Run: headless pygame with SDL's dummy video driver; simulated clock (each Clock.tick advances the game by its frame time, no real sleeping); random seed 0; keys injected as events and as key.get_pressed() state; mouse plan: one left click at the window centre at the start of phase 2, then a move to the lower-right quarter at the start of phase 3.
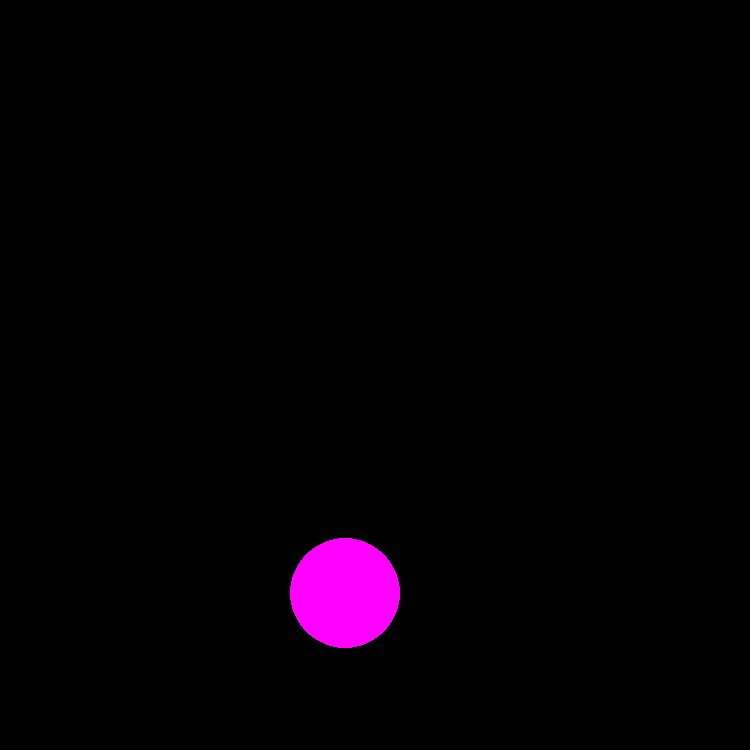
Frame 1 of 4 · flips 1–60 · no input
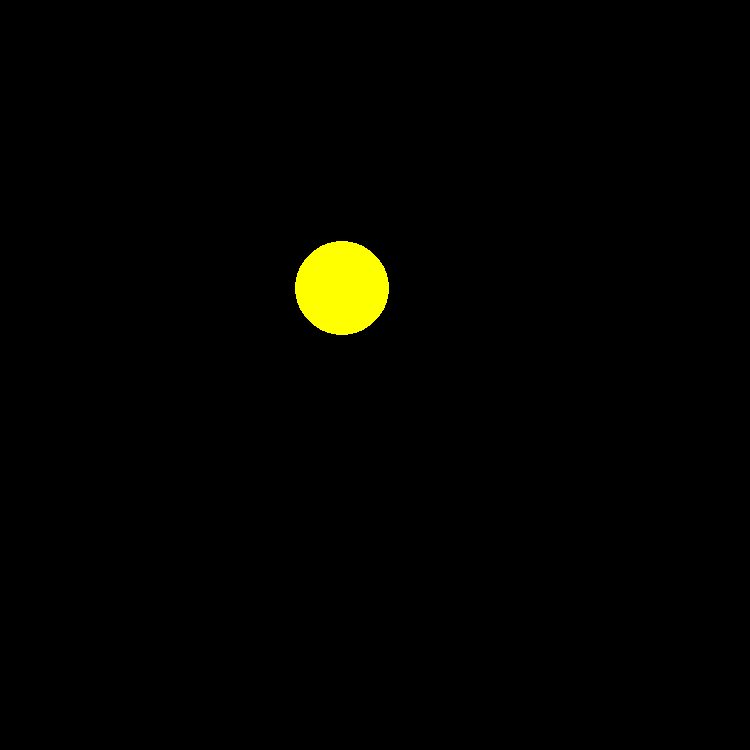
Frame 2 of 4 · flips 61–180 · clicked the window centre · tapped SPACE, RETURN · held RIGHT (→), D
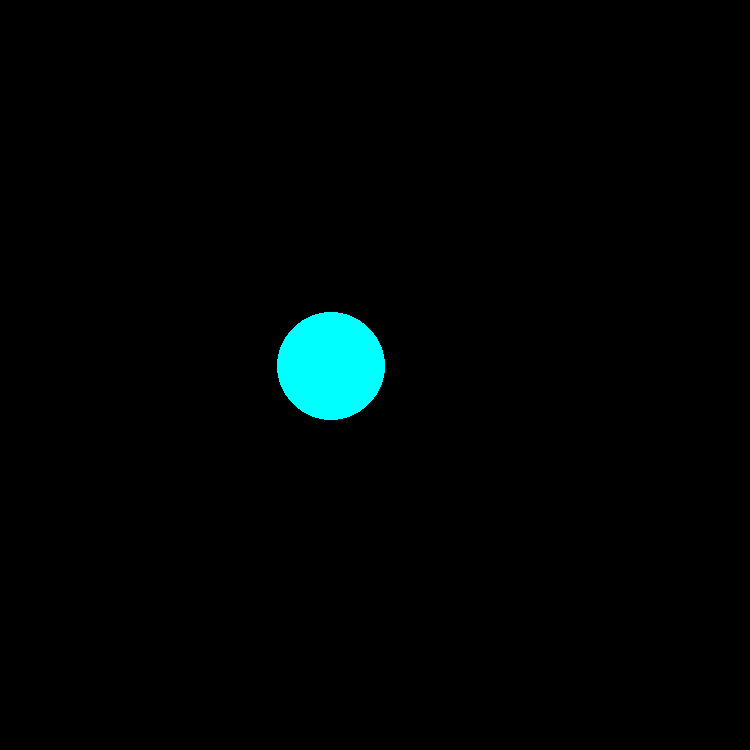
Frame 3 of 4 · flips 181–300 · moved the mouse to the lower-right quarter · held DOWN (↓), S
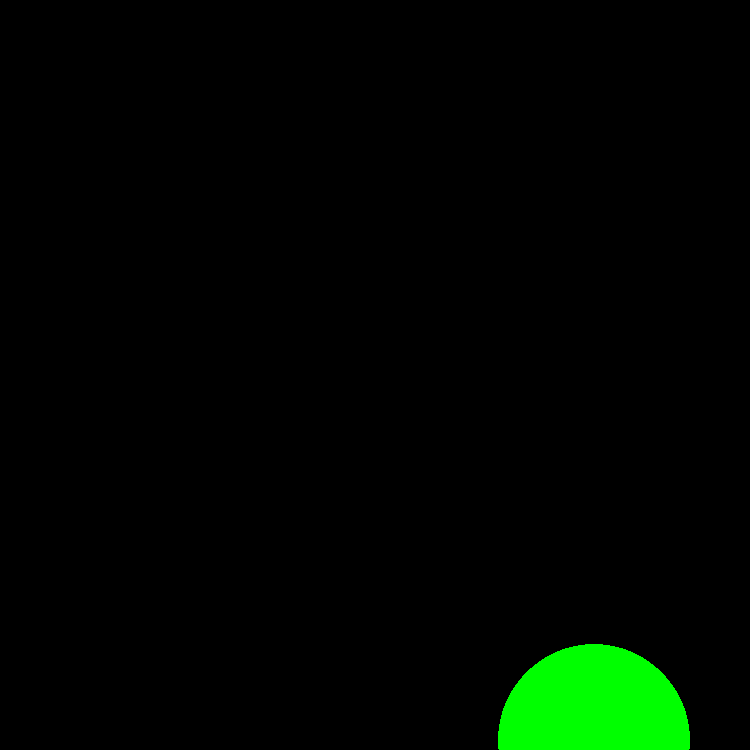
Frame 4 of 4 · flips 301–420 · held LEFT (←), A, UP (↑), W

The pygame program that drew these frames:

import pygame
from pygame.draw import *
from random import randint
pygame.init()

FPS = 1
scr = pygame.display.set_mode((750, 750))

RED = (255, 0, 0)
BLUE = (0, 0, 255)
YELLOW = (255, 255, 0)
GREEN = (0, 255, 0)
MAGENTA = (255, 0, 255)
CYAN = (0, 255, 255)
BLACK = (0, 0, 0)
COLORS = [RED, BLUE, YELLOW, GREEN, MAGENTA, CYAN]


def new_ball():
    """рисует новый шар"""
    global x, y, r
    x = randint(100, 750)
    y = randint(100, 750)
    r = randint(10, 100)
    color = COLORS[randint(0, 5)]
    circle(scr, color, (x, y), r)


pygame.display.update()
clock = pygame.time.Clock()
finished = False
results = 0
while not finished:
    clock.tick(FPS)
    for event in pygame.event.get():
        if event.type == pygame.QUIT:
            finished = True
        elif event.type == pygame.MOUSEBUTTONDOWN:
            pos1, pos2 = pygame.mouse.get_pos()
            if (pos1 >= x - r) and (pos1 <= x + r) and (pos2 >= y - r) and (pos2 <= y + r):
                results += 1
                print(results)
                if results >= 50:
                    FPS = 2
                elif results == 30:
                    print("Через 20 очков скорость поднимится в два раза")
                    pygame.time.wait(200)
    new_ball()
    pygame.display.update()
    scr.fill(BLACK)

pygame.quit()
